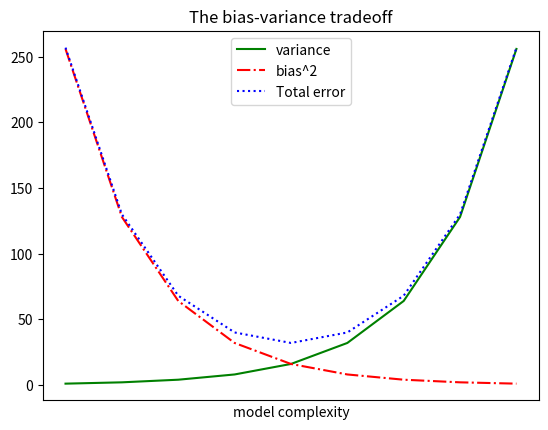

Source code (Python):
"""
* Lines charts is a good options for showing trends
"""
import matplotlib.pyplot as plt

variance = [1, 2, 4, 8, 16, 32, 64, 128, 256]
bias_squared = [256, 128, 64, 32, 16, 8, 4, 2, 1]
total_error = [x + y for x, y in zip(variance, bias_squared)]
xs = [i for i, _ in enumerate(variance)]

#we can make multiple calls to plt.plot to show multiples series
plt.plot(xs, variance, 'g-', label='variance') #green solid line
plt.plot(xs, bias_squared, 'r-.', label='bias^2') #red dot dashed
plt.plot(xs, total_error, 'b:', label='Total error') #blue dotted line

#Because we've assigned labels to each series.
#we can get a legend for free (loc=9 wich means top center)

plt.legend(loc=9)
plt.xlabel("model complexity")
plt.xticks([])
plt.title("The bias-variance tradeoff")
plt.show()